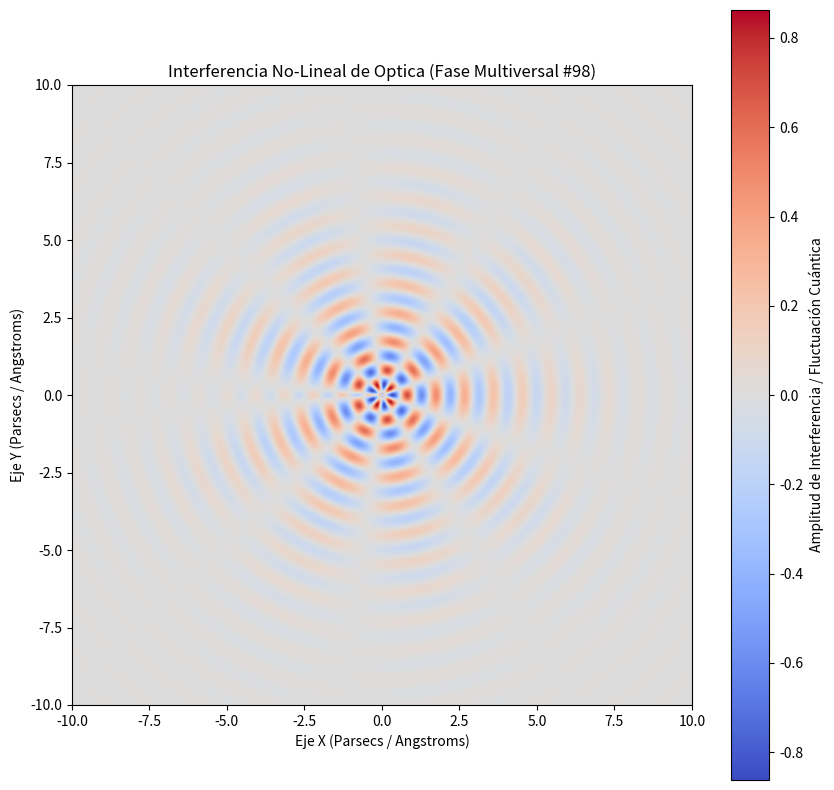

Here is the Python script that generated this plot:
%matplotlib inline
# Simulación Multiversal: Optica - Variante 98
import numpy as np
import matplotlib.pyplot as plt

# Parámetros Físicos No-Lineales
omega_1 = 6.747
omega_2 = 4.629
lambda_decay = 0.411
phase_shift = 2.298

x = np.linspace(-10, 10, 800)
y = np.linspace(-10, 10, 800)
X, Y = np.meshgrid(x, y)

# Dinámica de Fluidos / Campos Tensor-Escalares (Fase Multiversal)
R = np.sqrt(X**2 + Y**2) + 1e-5
Z = (np.sin(omega_1 * R + phase_shift) * np.cos(omega_2 * np.arctan2(Y, X))) * np.exp(-lambda_decay * R)

plt.figure(figsize=(10, 10))
plt.imshow(Z, cmap='coolwarm', extent=[-10, 10, -10, 10], origin='lower')
plt.colorbar(label='Amplitud de Interferencia / Fluctuación Cuántica')
plt.title(r'Interferencia No-Lineal de Optica (Fase Multiversal #98)')
plt.xlabel('Eje X (Parsecs / Angstroms)')
plt.ylabel('Eje Y (Parsecs / Angstroms)')
plt.show()
